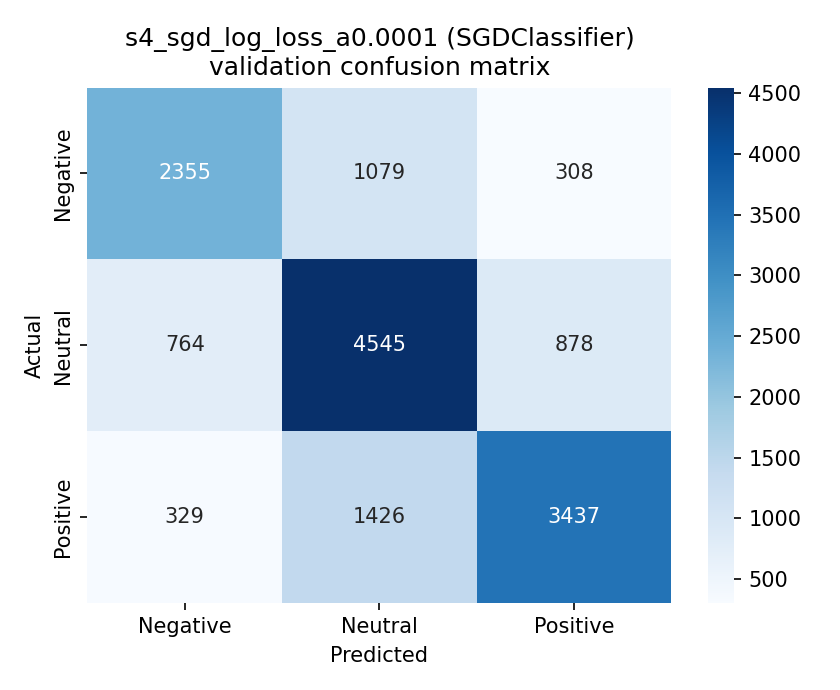

The table this chart was drawn from, first rows:
, pred_Negative, pred_Neutral, pred_Positive
true_Negative, 2355, 1079, 308
true_Neutral, 764, 4545, 878
true_Positive, 329, 1426, 3437
